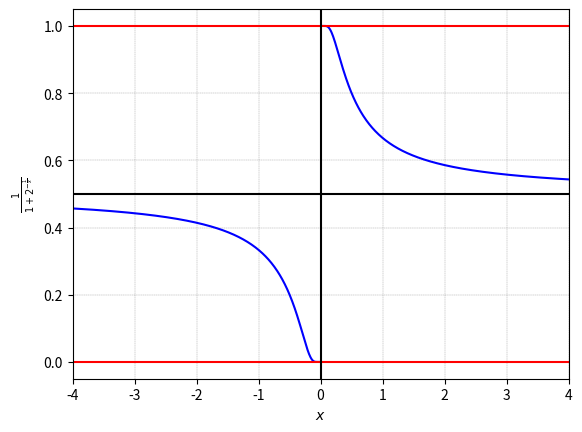

This chart was generated by the following Python code:

###############
# Authored by Weisheng Jiang
# Book 3  |  From Basic Arithmetic to Machine Learning
# Published and copyrighted by Tsinghua University Press
# Beijing, China, 2022
###############

# Bk3_Ch15_02

from sympy import latex, lambdify, limit, log, oo
from sympy.abc import x
import numpy as np
from matplotlib import pyplot as plt 

f_x = 1/(1 + 2**(-1/x))

f_x_fcn = lambdify(x,f_x)

# right limit
x_array_right = np.linspace(0.01,4,500)
f_x_array_right = f_x_fcn(x_array_right)
f_x_0_limit_right = limit(f_x,x,0,'+')

# left limit
x_array_left = np.linspace(-4,-0.01,500)
f_x_array_left = f_x_fcn(x_array_left)
f_x_0_limit_left = limit(f_x,x,0,'-')

# visualization

plt.close('all')

fig, ax = plt.subplots()

ax.plot(x_array_right, f_x_array_right, linewidth = 1.5, color = 'b') 
ax.axhline(y = f_x_0_limit_right, color = 'r')

ax.plot(x_array_left, f_x_array_left, linewidth = 1.5, color = 'b') 
ax.axhline(y = f_x_0_limit_left, color = 'r')

ax.axvline(x = 0,   color = 'k')
ax.axhline(y = 0.5, color = 'k')

ax.grid(linestyle='--', linewidth=0.25, color=[0.5,0.5,0.5])
ax.set_xlim(x_array_left.min(),x_array_right.max())

ax.set_xlabel('$\it{x}$',fontname = 'Times New Roman')
ax.set_ylabel('$%s$' % latex(f_x), fontname = 'Times New Roman')
